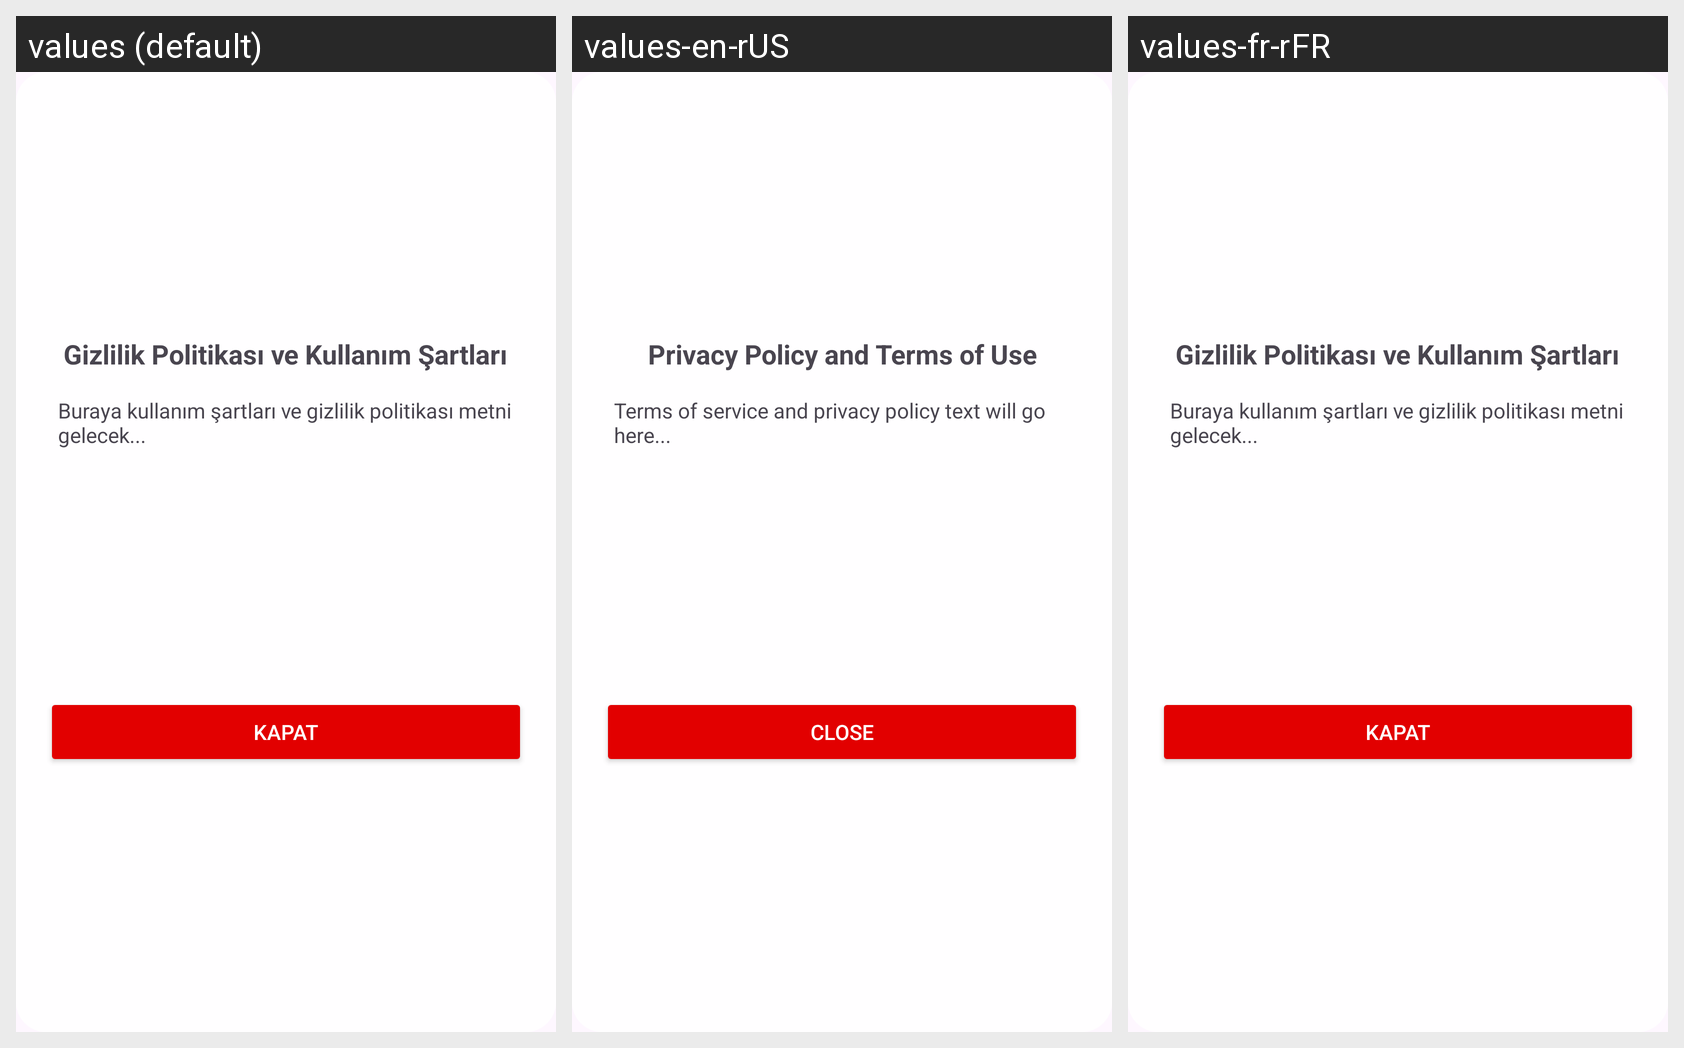

This grid shows one Android layout under several languages. Give, for every string resource on the screen, its name, the default text and each shown locale's text.
Android screen res/layout/custom_dialog.xml rendered under 3 locales, left to right: values (default), values-en-rUS, values-fr-rFR. Device: Nexus 5 (rendered at 1080×1920; each locale shown at half size, 540×960, under a caption strip naming it); theme Theme.DeusAi.
Other locales in the repository, not shown: values-de-rDE, values-es-rES, values-tr-rTR.
Strings drawn on this screen, with the default value and each locale's value (text and hints the layout hard-codes, and strings that could not be matched under every locale, appear in the picture but are not listed):

privacy_policy
  values: Gizlilik Politikası ve Kullanım Şartları
  values-en-rUS: Privacy Policy and Terms of Use
  values-fr-rFR: Gizlilik Politikası ve Kullanım Şartları  [not translated; the default value is used]

terms_and_privacy_text
  values: Buraya kullanım şartları ve gizlilik politikası metni gelecek...
  values-en-rUS: Terms of service and privacy policy text will go here...
  values-fr-rFR: Buraya kullanım şartları ve gizlilik politikası metni gelecek...  [not translated; the default value is used]

close
  values: Kapat
  values-en-rUS: Close
  values-fr-rFR: Kapat  [not translated; the default value is used]
